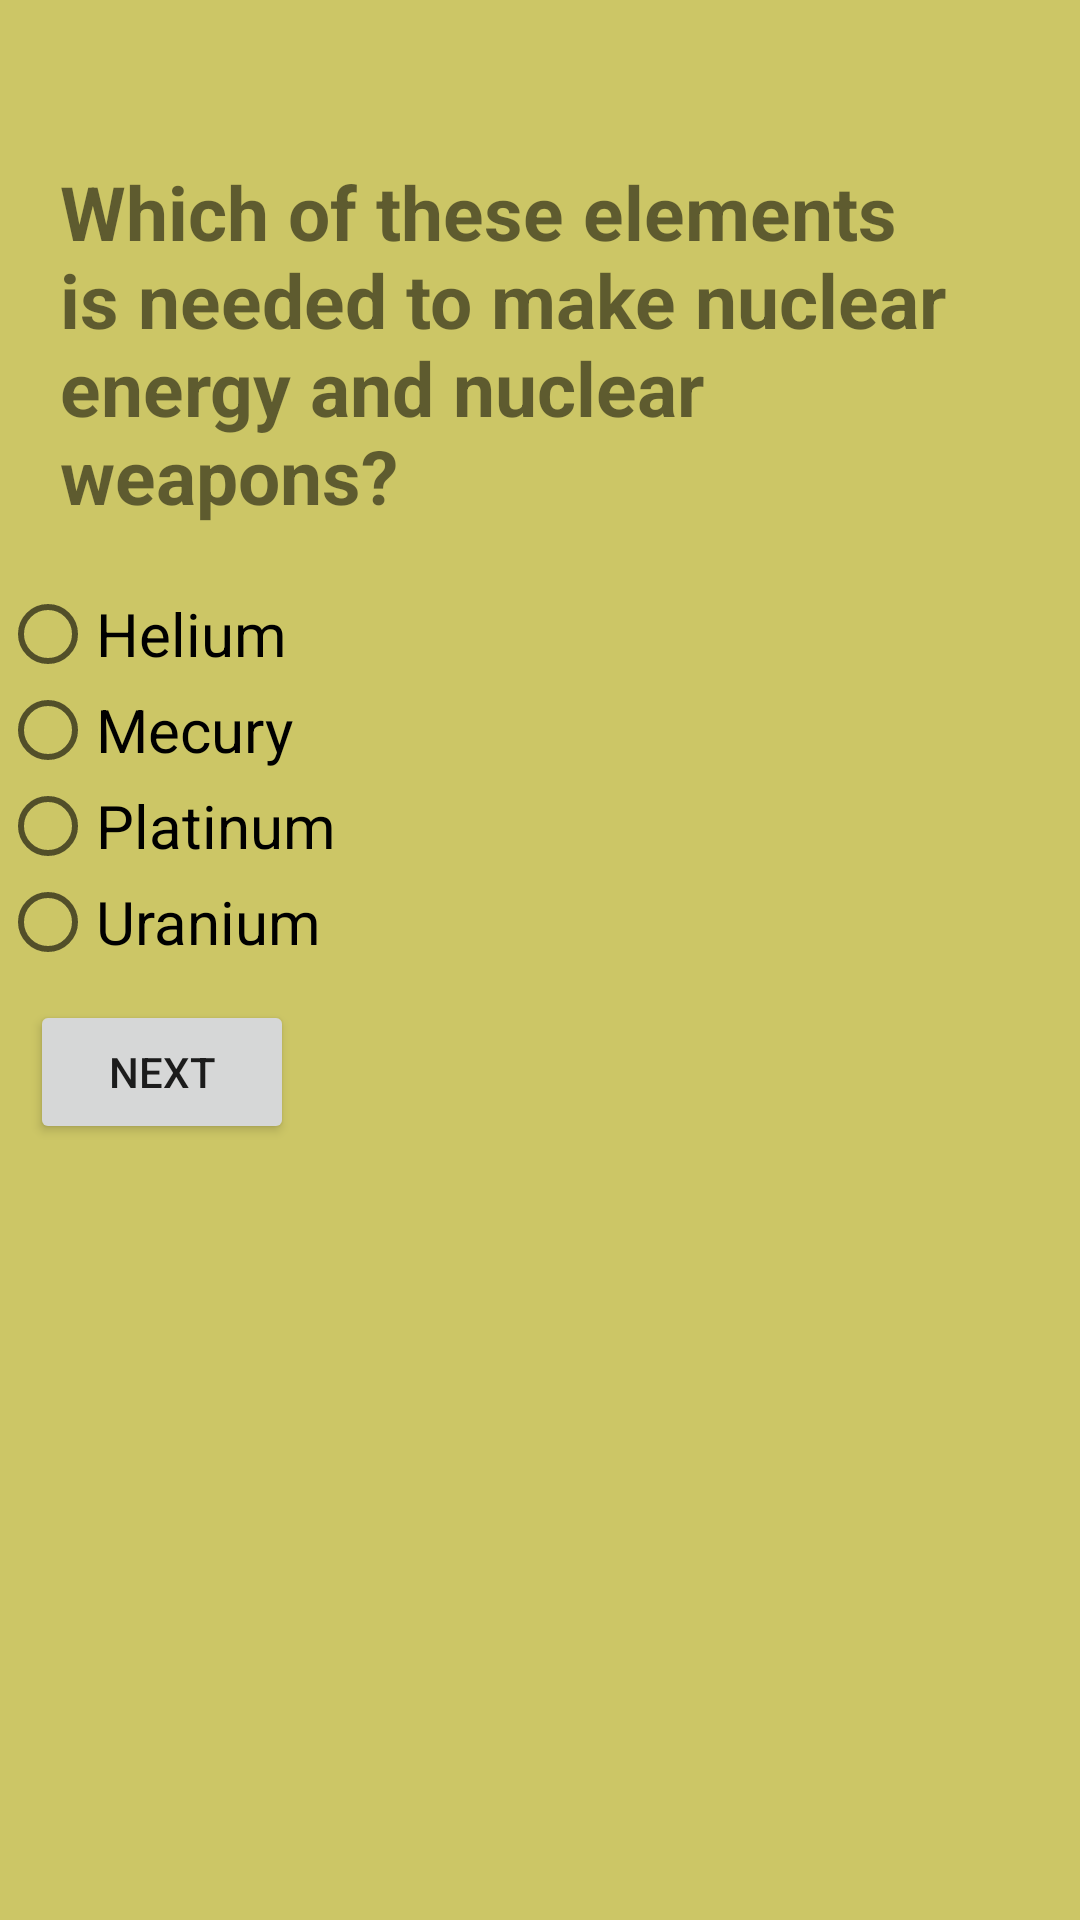

The Android layout XML behind this screen, and the referenced resources:
<!-- AndroidManifest.xml: application theme AppTheme -->
<!-- res/layout/activity9.xml -->
<?xml version="1.0" encoding="utf-8"?>
<ScrollView
    xmlns:android="http://schemas.android.com/apk/res/android"
    android:layout_width="match_parent"
    android:layout_height="match_parent"
    android:background="#ccc666"
    >
<LinearLayout
    xmlns:android="http://schemas.android.com/apk/res/android"
    xmlns:app="http://schemas.android.com/apk/res-auto"
    xmlns:tools="http://schemas.android.com/tools"
    android:layout_width="match_parent"
    android:layout_height="match_parent"
    android:background="#ccc666"
    android:orientation="vertical"
    tools:context="com.example.android.dequizapp.Activity1">

    <LinearLayout
        android:layout_width="wrap_content"
        android:layout_height="wrap_content"
        android:orientation="vertical"

        >

        <ImageView
            android:layout_height="wrap_content"
            android:layout_width="wrap_content"
            android:src="@drawable/alarmwhite"
            />

        <TextView
            android:id="@+id/timer9"
            android:layout_height="wrap_content"
            android:layout_width="wrap_content"
            android:layout_gravity="center"
            android:textSize="25sp"
            android:textColor="#E3F2FD"
            android:textStyle="bold"
            />
    </LinearLayout>

    <TextView
        android:id="@+id/textV"
        android:layout_width="wrap_content"
        android:layout_height="wrap_content"
        android:text="Which of these elements is needed to make nuclear energy and nuclear weapons? "
        android:textStyle="bold"
        android:layout_margin="20dp"
        android:textSize="25sp"
        />

    <RadioGroup
        android:layout_height="wrap_content"
        android:layout_width="wrap_content"
        android:orientation="vertical">

        <RadioButton
            android:id="@+id/radio1"
            android:layout_width="wrap_content"
            android:layout_height="wrap_content"
            android:text="Helium"
            android:textSize="20sp"
            />

        <RadioButton
            android:id="@+id/radio2"
            android:textSize="20sp"
            android:layout_width="wrap_content"
            android:layout_height="wrap_content"
            android:text="Mecury"
            />

        <RadioButton
            android:id="@+id/radio3"
            android:textSize="20sp"
            android:layout_width="wrap_content"
            android:layout_height="wrap_content"
            android:text="Platinum"
            />
        <RadioButton
            android:id="@+id/radio4"
            android:textSize="20sp"
            android:layout_width="wrap_content"
            android:layout_height="wrap_content"
            android:text="Uranium"
            />
    </RadioGroup>

    <Button
        android:id="@+id/nextid"
        android:layout_margin="10dp"
        android:layout_height="wrap_content"
        android:layout_width="wrap_content"
        android:text="Next"
        />

</LinearLayout>
</ScrollView>
<!-- resources referenced by this layout -->
<resources>
  <style name="AppTheme" parent="Theme.AppCompat.Light.DarkActionBar">
          
          <item name="colorPrimary">@color/colorPrimary</item>
          <item name="colorPrimaryDark">@color/colorPrimaryDark</item>
          <item name="colorAccent">@color/colorAccent</item>
      </style>
  <!-- not gathered from this repository: default colours our renderer supplied (Android Studio template values) -->
  <color name="colorPrimary">#FF6200EE</color>
  <color name="colorPrimaryDark">#FF3700B3</color>
  <color name="colorAccent">#FF03DAC5</color>
</resources>
